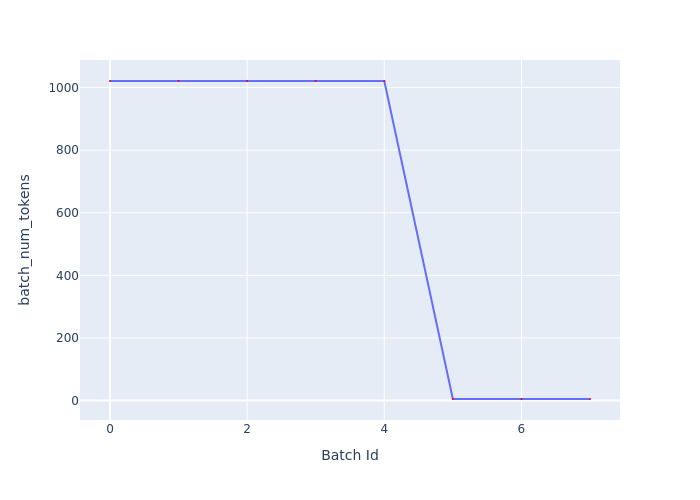

Data behind this chart, as committed beside it:
Batch Id, batch_num_tokens
0, 1021
1, 1021
2, 1021
3, 1021
4, 1021
5, 5
6, 5
7, 5
